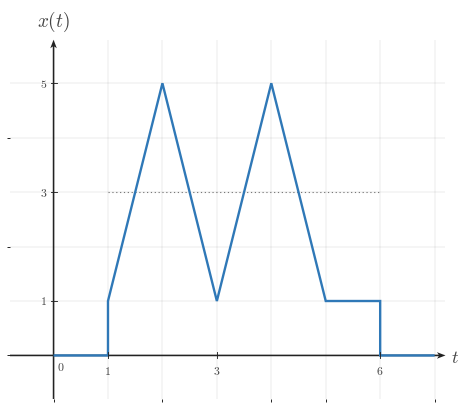

Recreate this plot in Python. (Note: this script raises an exception after producing the figure.)
from __future__ import annotations

from pathlib import Path

import numpy as np
import matplotlib.pyplot as plt
from matplotlib import rcParams
from matplotlib.ticker import MultipleLocator

"""Reusable matplotlib/numpy boilerplate for Continuous-Time Signal Basics images.

This module provides shared style constants and helper functions for topic-image
workers. It does not generate or save a specific image by itself.
"""

# ---------------------------------------------------------------------------
# Module/session metadata
# ---------------------------------------------------------------------------
COURSE_NAME = "Continuous Time Signal Processing"
COURSE_CODE = "CTS"
COURSE_ID = "EE01"
UNIT_NUMBER = 1
UNIT_NAME = "Unit 1"
MODULE_ID = "EE01-M01-01"
MODULE_NUMBER = "1.1"
MODULE_NAME = "Continuous-Time Signal Basics"


# ---------------------------------------------------------------------------
# Canonical geometry / typography
# ---------------------------------------------------------------------------
CANONICAL_DPI = 300
PX_PER_DATA_UNIT = 150
INCHES_PER_DATA_UNIT = PX_PER_DATA_UNIT / CANONICAL_DPI

MARGIN_LEFT_PX = 115
MARGIN_RIGHT_PX = 120
MARGIN_BOTTOM_PX = 95
MARGIN_TOP_PX = 110


# ---------------------------------------------------------------------------
# Style palette
# ---------------------------------------------------------------------------
def _configure_global_style() -> None:
    rcParams.update({
        "mathtext.fontset": "cm",
        "font.family": "serif",
        "figure.facecolor": "white",
        "savefig.facecolor": "white",
        "axes.facecolor": "white",
        "axes.spines.top": False,
        "axes.spines.right": False,
        "axes.spines.left": False,
        "axes.spines.bottom": False,
    })


SIGNAL_COLOR = "#2f78b7"
AXIS_COLOR = "#222222"
LABEL_COLOR = "#444444"
TICK_LABEL_COLOR = "#444444"
GRID_COLOR = "#000000"
GUIDE_COLOR = "#777777"
ANNOTATION_COLOR = "#555555"


# ---------------------------------------------------------------------------
# Typographic and drawing scales
# ---------------------------------------------------------------------------
def px_to_pt(px: float) -> float:
    return px * 72 / CANONICAL_DPI


def px_to_data(px: float) -> float:
    return px / PX_PER_DATA_UNIT


TICK_LABEL_SIZE = px_to_pt(35.6)
AXIS_LABEL_SIZE = px_to_pt(53.3)
TOP_LABEL_SIZE = px_to_pt(57.8)
ANNOTATION_SIZE = px_to_pt(33.3)

TICK_HALF_LEN = px_to_data(8.25)
X_TICK_LABEL_Y = -px_to_data(24)
Y_TICK_LABEL_X = px_to_data(18)
ORIGIN_LABEL_X = px_to_data(9)
ORIGIN_LABEL_Y = -px_to_data(12)
X_AXIS_LABEL_X_PAD = px_to_data(15)
X_AXIS_LABEL_Y = -px_to_data(4.5)
Y_AXIS_LABEL_Y_PAD = px_to_data(18)

SIGNAL_LW = px_to_pt(7.1)
SMOOTH_SIGNAL_LW = px_to_pt(5.2)
AXIS_LW = px_to_pt(4.3)
TICK_LW = px_to_pt(2.7)
GRID_LW = px_to_pt(1.3)
GUIDE_LW = px_to_pt(3.3)
ANNOTATION_LW = px_to_pt(2.9)

OPEN_MARKER_SIZE = px_to_pt(20.0)
CLOSED_MARKER_SIZE = px_to_pt(17.8)
ENDPOINT_EDGEWIDTH = px_to_pt(5.1)

AXIS_ARROW_SHAFT_WIDTH_DATA = px_to_data(4.3)
AXIS_ARROW_KW = dict(
    angles="xy",
    scale_units="xy",
    scale=1,
    units="xy",
    width=AXIS_ARROW_SHAFT_WIDTH_DATA,
    headwidth=4.2,
    headlength=5.5,
    headaxislength=4.3,
    color=AXIS_COLOR,
    pivot="tail",
    clip_on=False,
)


# Initialize defaults on import.
_configure_global_style()


# ---------------------------------------------------------------------------
# Figure + axis helpers
# ---------------------------------------------------------------------------
def make_ct_signal_figure(
    xlim: tuple[float, float],
    ylim: tuple[float, float],
    *,
    dpi: int = CANONICAL_DPI,
    constrained_layout: bool = True,
):
    x_range = xlim[1] - xlim[0]
    y_range = ylim[1] - ylim[0]

    axes_w_px = x_range * PX_PER_DATA_UNIT
    axes_h_px = y_range * PX_PER_DATA_UNIT
    fig_w_px = MARGIN_LEFT_PX + axes_w_px + MARGIN_RIGHT_PX
    fig_h_px = MARGIN_BOTTOM_PX + axes_h_px + MARGIN_TOP_PX

    fig, ax = plt.subplots(
        figsize=(fig_w_px / dpi, fig_h_px / dpi),
        dpi=dpi,
        facecolor="white",
        constrained_layout=constrained_layout,
    )
    return fig, ax


def math_label(value) -> str:
    if isinstance(value, str):
        return value
    numeric_value = float(value)
    if np.isclose(numeric_value, round(numeric_value)):
        return rf"${int(round(numeric_value))}$"
    return rf"${numeric_value:g}$"


def setup_ct_signal_axes(
    ax,
    *,
    xlim: tuple[float, float],
    ylim: tuple[float, float],
    xticks: list[float],
    yticks: list[float],
    x_axis_label: str = r"$t$",
    y_axis_label: str = r"$x(t)$",
    show_grid: bool = True,
    show_origin: bool = True,
    y_tick_label_side: str = "left",
    x_minor_grid_step: float = 1,
    y_minor_grid_step: float = 1,
    equal_aspect: bool = True,
    grid_alpha: float = 0.18,
):
    ax.set_xlim(*xlim)
    ax.set_ylim(*ylim)

    if equal_aspect:
        ax.set_aspect("equal", adjustable="box")

    ax.set_xticks(xticks)
    ax.set_yticks(yticks)
    ax.xaxis.set_minor_locator(MultipleLocator(x_minor_grid_step))
    ax.yaxis.set_minor_locator(MultipleLocator(y_minor_grid_step))

    if show_grid:
        ax.grid(True, which="both", linewidth=GRID_LW, alpha=grid_alpha, color=GRID_COLOR)
        ax.set_axisbelow(True)

    # Draw a small origin tick cross whenever 0 is one of the requested major ticks.
    if any(abs(t) < 1e-12 for t in xticks) or any(abs(y) < 1e-12 for y in yticks):
        ax.plot([-TICK_HALF_LEN, TICK_HALF_LEN], [0, 0], color=AXIS_COLOR, lw=TICK_LW, zorder=5)
        ax.plot([0, 0], [-TICK_HALF_LEN, TICK_HALF_LEN], color=AXIS_COLOR, lw=TICK_LW, zorder=5)

    for spine in ax.spines.values():
        spine.set_visible(False)

    ax.tick_params(
        left=False,
        bottom=False,
        labelleft=False,
        labelbottom=False,
    )

    x_axis_start, x_axis_end = xlim
    y_axis_start, y_axis_end = ylim

    # Axes with arrowheads on positive ends only.
    ax.quiver(
        x_axis_start,
        0,
        x_axis_end - x_axis_start,
        0,
        **AXIS_ARROW_KW,
    )
    ax.quiver(
        0,
        y_axis_start,
        0,
        y_axis_end - y_axis_start,
        **AXIS_ARROW_KW,
    )

    # Centered x-axis ticks and labels.
    for t in xticks:
        if abs(t) < 1e-12:
            continue
        ax.plot([t, t], [-TICK_HALF_LEN, TICK_HALF_LEN], color=AXIS_COLOR, lw=TICK_LW, zorder=5)
        ax.text(
            t,
            X_TICK_LABEL_Y,
            math_label(t),
            fontsize=TICK_LABEL_SIZE,
            ha="center",
            va="top",
            color=TICK_LABEL_COLOR,
            zorder=6,
        )

    # Centered y-axis ticks and labels.
    for y in yticks:
        if abs(y) < 1e-12:
            continue
        ax.plot(
            [-TICK_HALF_LEN, TICK_HALF_LEN],
            [y, y],
            color=AXIS_COLOR,
            lw=TICK_LW,
            zorder=5,
        )

        if y_tick_label_side == "right":
            ax.text(
                Y_TICK_LABEL_X,
                y,
                math_label(y),
                fontsize=TICK_LABEL_SIZE,
                ha="left",
                va="center",
                color=TICK_LABEL_COLOR,
                zorder=6,
            )
        else:
            ax.text(
                -Y_TICK_LABEL_X,
                y,
                math_label(y),
                fontsize=TICK_LABEL_SIZE,
                ha="right",
                va="center",
                color=TICK_LABEL_COLOR,
                zorder=6,
            )

    if show_origin:
        ax.text(
            ORIGIN_LABEL_X,
            ORIGIN_LABEL_Y,
            r"$0$",
            fontsize=TICK_LABEL_SIZE,
            ha="left",
            va="top",
            color=TICK_LABEL_COLOR,
            zorder=6,
        )

    ax.text(
        x_axis_end + X_AXIS_LABEL_X_PAD,
        X_AXIS_LABEL_Y,
        x_axis_label,
        fontsize=AXIS_LABEL_SIZE,
        ha="left",
        va="center",
        color=LABEL_COLOR,
        clip_on=False,
    )

    ax.text(
        0,
        y_axis_end + Y_AXIS_LABEL_Y_PAD,
        y_axis_label,
        fontsize=TOP_LABEL_SIZE,
        ha="center",
        va="bottom",
        color=LABEL_COLOR,
        clip_on=False,
    )


def plot_signal(
    ax,
    t: np.ndarray | list[float],
    x: np.ndarray | list[float],
    *,
    linewidth: float = SIGNAL_LW,
    color: str = SIGNAL_COLOR,
    zorder: int = 4,
) -> None:
    ax.plot(
        t,
        x,
        color=color,
        linewidth=linewidth,
        solid_capstyle="butt",
        solid_joinstyle="miter",
        zorder=zorder,
    )


def plot_smooth_signal(
    ax,
    t: np.ndarray | list[float],
    x: np.ndarray | list[float],
    *,
    linewidth: float = SMOOTH_SIGNAL_LW,
    color: str = SIGNAL_COLOR,
    zorder: int = 4,
) -> None:
    ax.plot(
        t,
        x,
        color=color,
        linewidth=linewidth,
        solid_capstyle="round",
        zorder=zorder,
    )


def draw_open_endpoint(ax, t0: float, x0: float, *, color: str = SIGNAL_COLOR) -> None:
    ax.plot(
        t0,
        x0,
        marker="o",
        markersize=OPEN_MARKER_SIZE,
        markerfacecolor="white",
        markeredgecolor=color,
        markeredgewidth=ENDPOINT_EDGEWIDTH,
        linestyle="None",
        zorder=6,
    )


def draw_closed_endpoint(ax, t0: float, x0: float, *, color: str = SIGNAL_COLOR) -> None:
    ax.plot(
        t0,
        x0,
        marker="o",
        markersize=CLOSED_MARKER_SIZE,
        markerfacecolor=color,
        markeredgecolor=color,
        markeredgewidth=ENDPOINT_EDGEWIDTH,
        linestyle="None",
        zorder=6,
    )


def draw_dotted_guide(ax, x_values, y_values, *, color: str = GUIDE_COLOR) -> None:
    ax.plot(
        x_values,
        y_values,
        color=color,
        linewidth=GUIDE_LW,
        linestyle=(0, (1.1, 2.4)),
        zorder=3,
    )


def save_figure(fig, output_path: str | Path, *, dpi: int = CANONICAL_DPI) -> None:
    path = Path(output_path)
    path.parent.mkdir(parents=True, exist_ok=True)
    fig.savefig(path, dpi=dpi, facecolor="white", bbox_inches="tight")

def draw_horizontal_bracket(ax, x0, x1, y, *, label=None, color=ANNOTATION_COLOR):
    cap = px_to_data(9)
    ax.plot([x0, x1], [y, y], color=color, linewidth=ANNOTATION_LW, zorder=5)
    ax.plot([x0, x0], [y - cap, y + cap], color=color, linewidth=ANNOTATION_LW, zorder=5)
    ax.plot([x1, x1], [y - cap, y + cap], color=color, linewidth=ANNOTATION_LW, zorder=5)
    if label is not None:
        ax.text(
            (x0 + x1) / 2,
            y - px_to_data(16),
            label,
            fontsize=ANNOTATION_SIZE,
            ha='center',
            va='top',
            color=color,
        )


def draw_vertical_bracket(ax, x, y0, y1, *, label=None, color=ANNOTATION_COLOR):
    cap = px_to_data(9)
    ax.plot([x, x], [y0, y1], color=color, linewidth=ANNOTATION_LW, zorder=5)
    ax.plot([x - cap, x + cap], [y0, y0], color=color, linewidth=ANNOTATION_LW, zorder=5)
    ax.plot([x - cap, x + cap], [y1, y1], color=color, linewidth=ANNOTATION_LW, zorder=5)
    if label is not None:
        ax.text(
            x + px_to_data(12),
            (y0 + y1) / 2,
            label,
            fontsize=ANNOTATION_SIZE,
            ha='left',
            va='center',
            color=color,
        )

OUTPUT_PATH = Path('/home/jake/Developer/MA/PIPELINE/Electrical-and-Computer-Engineering/2-Build-Lessons/4-Image-Generation/1-Outputs/Continuous-Time-Signal-Processing/1.1--continuous-time-signal-basics-Images/images/l006-s005-qg-q001-q001.png')

def main():
    xlim = (-0.8, 7.2)
    ylim = (-0.8, 5.8)
    xticks = [1, 3, 6]
    yticks = [1, 3, 5]

    fig, ax = make_ct_signal_figure(xlim, ylim)
    setup_ct_signal_axes(ax, xlim=xlim, ylim=ylim, xticks=xticks, yticks=yticks)

    t = np.array([0, 1, 1, 2, 3, 4, 5, 6, 6, 7], dtype=float)
    x = np.array([0, 0, 1, 5, 1, 5, 1, 1, 0, 0], dtype=float)
    plot_signal(ax, t, x)
    draw_dotted_guide(ax, [1, 6], [3, 3])

    save_figure(fig, OUTPUT_PATH)
    plt.close(fig)

if __name__ == "__main__":
    main()
